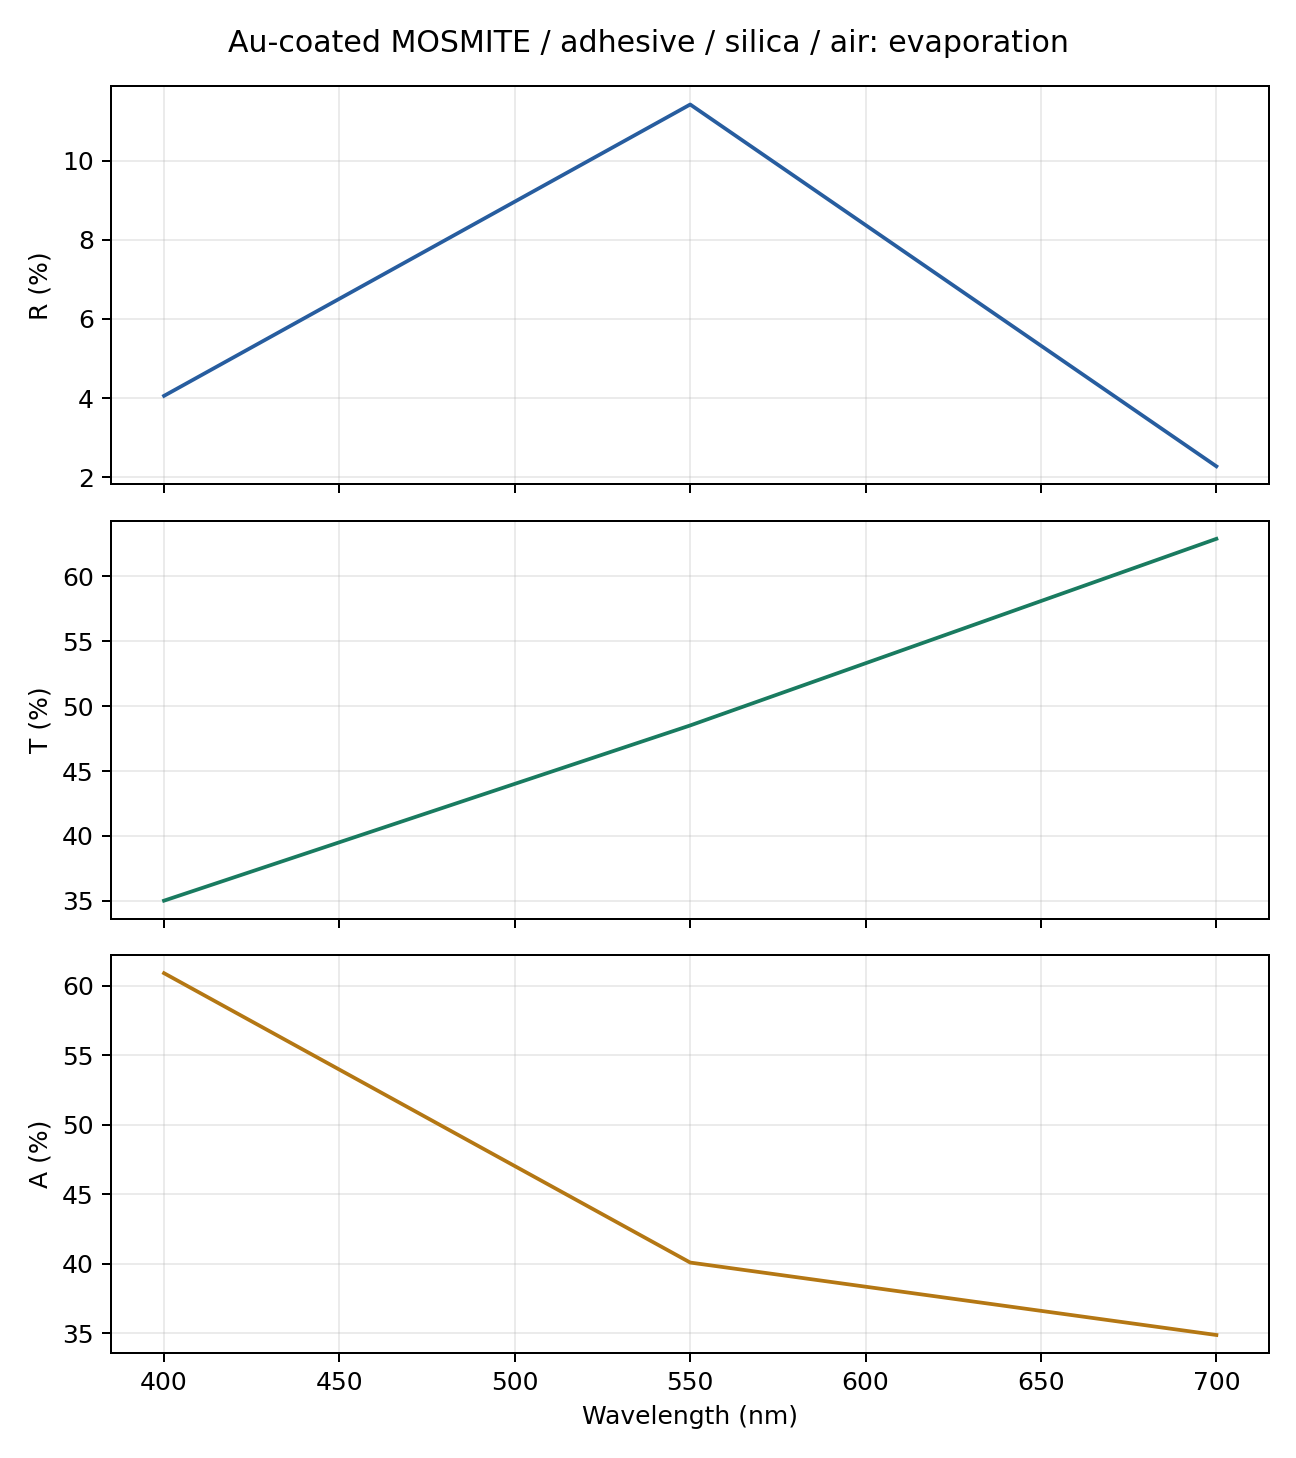

Data behind this chart, as committed beside it:
wavelength_nm, order, slices, grid, R, T, A, R_x, T_x, R_y, T_y, cross_R, cross_T, coherence, xy_power_difference, basis, harmonics, core_layers, cap_layers, total_pattern_layers, coalesced_raster_layers, layer_storage, storage_policy, retained_before_solve_bytes
400.0, 18, 150, 512, 0.04055, 0.3502, 0.6092, 0.04055, 0.3502, 0.04055, 0.3502, 0.0, 0.0, incoherent, 0.0, D6-star-source, 1027, 150, 23, 173, 0, reduced, released-layer-storage-streamed-full-S-v…, 2361622680
550.0, 18, 150, 512, 0.1142, 0.4851, 0.4008, 0.1142, 0.4851, 0.1142, 0.4851, 0.0, 0.0, incoherent, 0.0, D6-star-source, 1027, 150, 23, 173, 0, reduced, released-layer-storage-streamed-full-S-v…, 2361622680
700.0, 18, 150, 512, 0.02275, 0.6287, 0.3486, 0.02275, 0.6287, 0.02275, 0.6287, 0.0, 0.0, incoherent, 0.0, D6-star-source, 1027, 150, 23, 173, 0, reduced, released-layer-storage-streamed-full-S-v…, 2361622680
